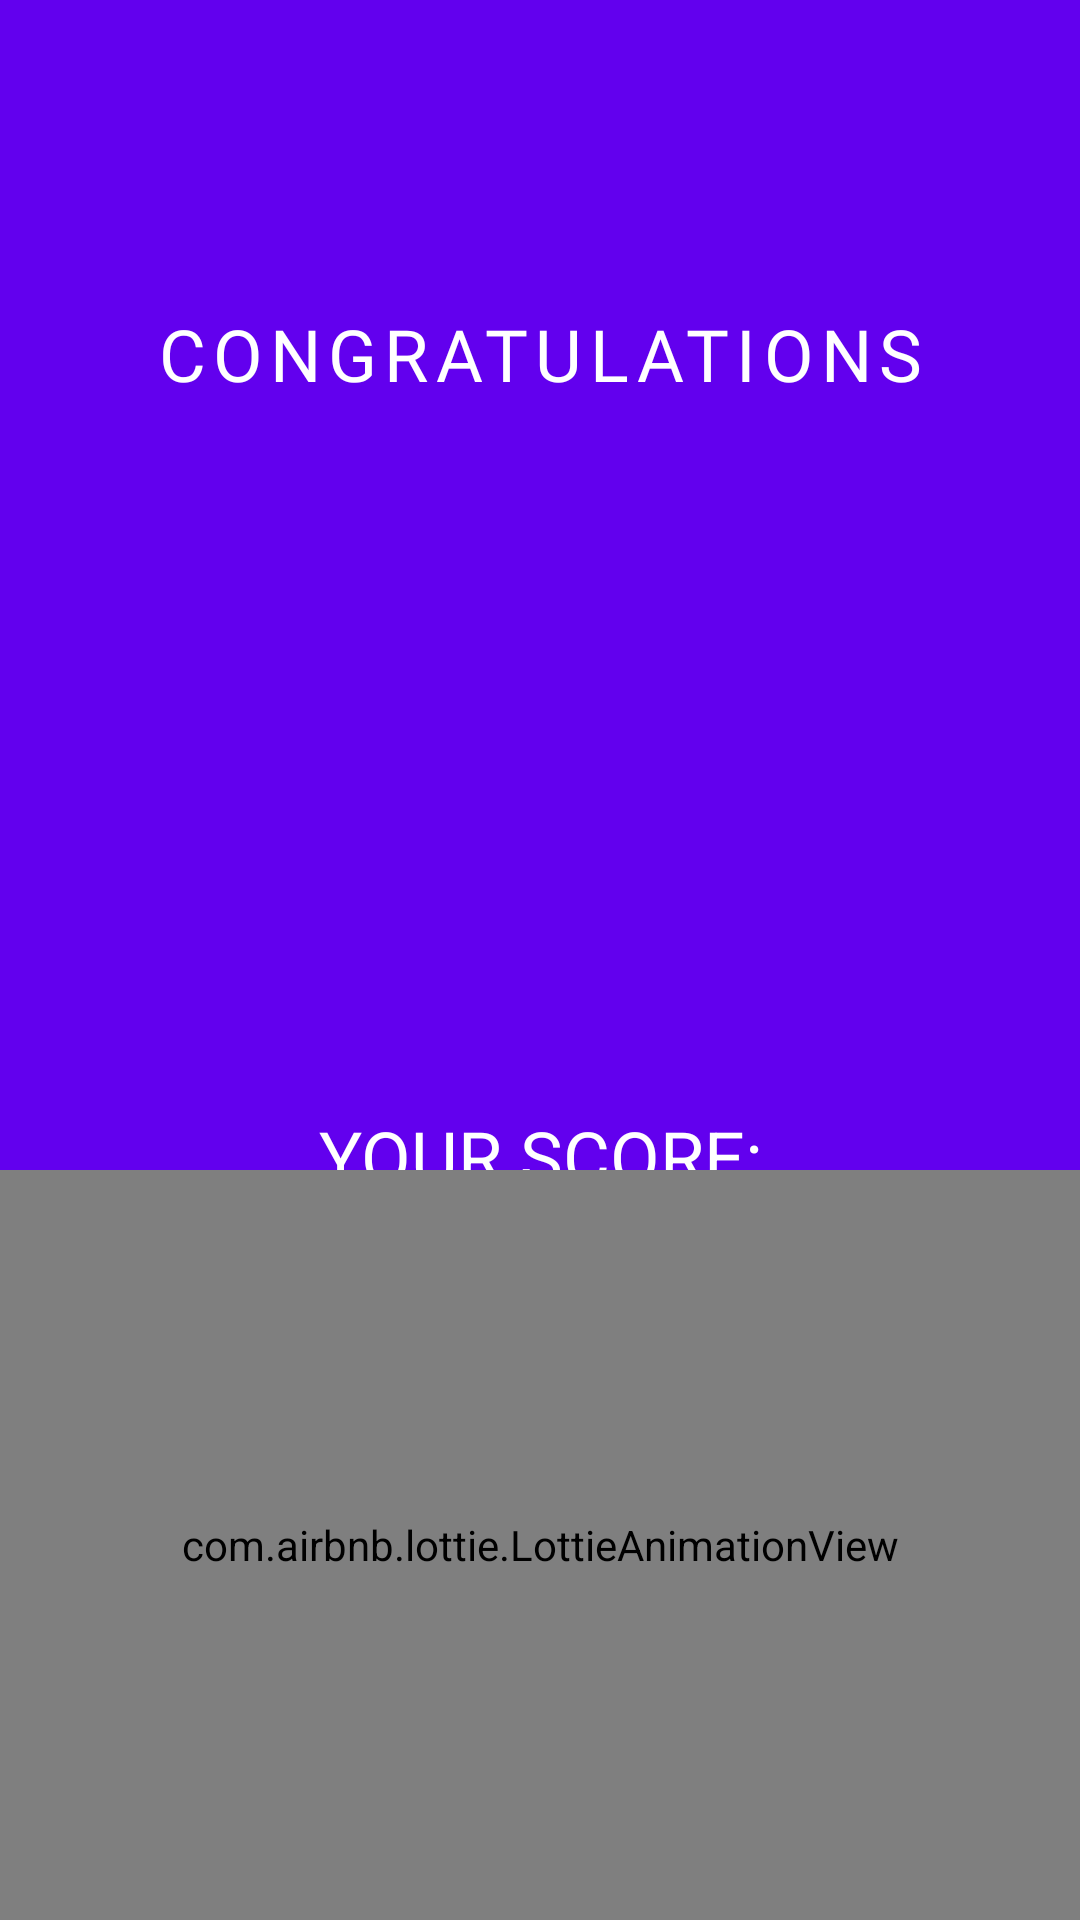

Write the Android layout XML for this screen, with the resource values it uses.
<!-- AndroidManifest.xml: application theme Theme.CountryCityGame.Fullscreen -->
<!-- res/layout/activity_finish.xml -->
<?xml version="1.0" encoding="utf-8"?>
<RelativeLayout
    xmlns:android="http://schemas.android.com/apk/res/android"
    xmlns:app="http://schemas.android.com/apk/res-auto"
    xmlns:tools="http://schemas.android.com/tools"
    android:layout_width="match_parent"
    android:layout_height="match_parent"
    android:orientation="vertical"
    android:fitsSystemWindows="true"
    android:background="@color/purple_500"
    tools:context=".Main.FinishActivity">

    <LinearLayout
        android:id="@+id/lin_finish"
        android:layout_width="match_parent"
        android:layout_height="wrap_content"
        android:orientation="vertical"
        android:layout_centerInParent="true">


        <TextView
            android:id="@+id/text_congrats"
            android:layout_width="match_parent"
            android:layout_height="wrap_content"
            android:gravity="center_horizontal"
            android:text="@string/text_finish_congrats"
            android:textSize="24dp"
            android:fontFamily="@font/font_raleway"
            android:letterSpacing=".1"
            android:textAllCaps="true"
            android:layout_centerInParent="true"
            android:textColor="@color/white"/>

        <ImageView
            android:layout_width="match_parent"
            android:layout_height="200dp"
            android:src="@drawable/img_you_win"/>

        <LinearLayout
            android:id="@+id/lin_hearts"
            android:layout_width="match_parent"
            android:layout_height="wrap_content"
            android:gravity="center"
            android:layout_marginBottom="10dp"
            android:layout_gravity="center_vertical|right"
            android:orientation="horizontal">

            <ImageView
                android:id="@+id/img_heart_first"
                android:layout_width="25dp"
                android:layout_height="25dp"
                android:src="@drawable/img_heart"
                app:tint="@color/white" />

            <ImageView
                android:id="@+id/img_heart_second"
                android:layout_width="25dp"
                android:layout_height="25dp"
                android:layout_marginLeft="10dp"
                android:src="@drawable/img_heart"
                app:tint="@color/white" />

            <ImageView
                android:id="@+id/img_heart_third"
                android:layout_width="25dp"
                android:layout_height="25dp"
                android:layout_marginLeft="10dp"
                android:src="@drawable/img_heart"
                app:tint="@color/white" />

        </LinearLayout>

        <TextView
            android:layout_width="match_parent"
            android:layout_height="wrap_content"
            android:gravity="center_horizontal"
            android:text="@string/text_finish_score"
            android:textSize="24dp"
            android:layout_below="@+id/text_congrats"
            android:textAllCaps="true"
            android:textColor="@color/white"/>

        <TextView
            android:id="@+id/text_score"
            android:layout_width="match_parent"
            android:layout_height="wrap_content"
            android:text="4/10"
            android:gravity="center_horizontal"
            android:textColor="@color/white"
            android:textAllCaps="true"
            android:textSize="20dp"
            android:layout_below="@+id/text_score"/>


        <com.google.android.material.button.MaterialButton
            android:id="@+id/btn_go_to_menu_from_finish"
            android:layout_width="match_parent"
            android:layout_height="70dp"
            android:layout_below="@+id/lin_finish"
            android:layout_marginStart="20dp"
            android:layout_marginLeft="20dp"
            android:layout_marginEnd="20dp"
            android:layout_marginRight="20dp"
            android:layout_marginBottom="20dp"
            android:layout_marginTop="20dp"
            android:backgroundTint="@color/white"
            android:elevation="4dp"
            android:text="@string/btn_text_go_menu"
            android:textColor="@color/purple_500"
            app:cornerRadius="4dp" />
    </LinearLayout>


    <com.airbnb.lottie.LottieAnimationView
        android:layout_width="match_parent"
        android:layout_height="250dp"
        android:layout_alignParentBottom="true"
        app:lottie_autoPlay="true"
        app:lottie_rawRes="@raw/firework_animation" />

</RelativeLayout>
<!-- resources referenced by this layout -->
<resources>
  <color name="purple_500">#FF6200EE</color>
  <color name="white">#FFFFFFFF</color>
  <string name="btn_text_go_menu">go to menu</string>
  <string name="text_finish_congrats">Congratulations</string>
  <string name="text_finish_score">Your score:</string>
  <style name="Theme.CountryCityGame.Fullscreen" parent="Theme.CountryCityGame">
          <item name="android:windowFullscreen">true</item>
          <item name="android:windowLayoutInDisplayCutoutMode" tools:targetApi="p">shortEdges</item>
      </style>
  <style name="Theme.CountryCityGame" parent="Theme.MaterialComponents.DayNight.NoActionBar.Bridge">
          
          <item name="colorPrimary">@color/purple_500</item>
          <item name="colorPrimaryVariant">@color/purple_700</item>
          <item name="colorOnPrimary">@color/white</item>
          
          <item name="colorSecondary">@color/teal_200</item>
          <item name="colorSecondaryVariant">@color/teal_700</item>
          <item name="colorOnSecondary">@color/black</item>
          
          <item name="android:windowFullscreen">true</item>
  
  
  
      </style>
  <color name="purple_700">#FF3700B3</color>
  <color name="teal_200">#FF03DAC5</color>
  <color name="teal_700">#FF018786</color>
  <color name="black">#FF000000</color>
</resources>
